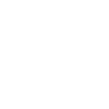
t = 0.00 s
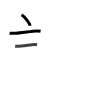
t = 2.75 s
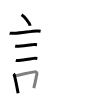
t = 5.50 s
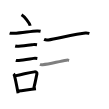
t = 8.50 s
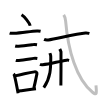
t = 11.25 s
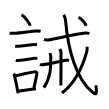
t = 14.00 s

The animated SVG that drew these frames (rendered in a browser with its animation timeline set to each time). Animation: 14 SMIL elements (animate=14); one cycle of 14.00 s.

<svg width="109px" height="109px" viewBox="0 0 px 109px" xmlns="http://www.w3.org/2000/svg" xmlns:xlink="http://www.w3.org/1999/xlink" xml:space="preserve" version="1.1"  baseProfile="full">
<path d="M21.55,14.75c3.05,1.94,7.87,7.98,8.63,11" style="fill:none;stroke:black;stroke-width:3;opacity:0">
  <animate attributeType="CSS" attributeName="opacity" from="0" to="1" begin="0s" dur="1s" repeatCount="0" fill="freeze" />
</path>
<path d="M9.62,33.08c0.71,0.23,3.4,0.27,4.1,0.23c8.73-0.42,16.98-2.17,23.33-2.37c1.18-0.04,2.95,0.11,3.54,0.23" style="fill:none;stroke:black;stroke-width:3;opacity:0">
  <animate attributeType="CSS" attributeName="opacity" from="0" to="1" begin="1s" dur="1s" repeatCount="0" fill="freeze" />
</path>
<path d="M15.18,46.06c0.43,0.12,3.04,0.13,3.47,0.12c4.44-0.14,9.86-0.93,14.34-1.55c0.7-0.1,3.68,0.06,4.04,0.12" style="fill:none;stroke:black;stroke-width:3;opacity:0">
  <animate attributeType="CSS" attributeName="opacity" from="0" to="1" begin="2s" dur="1s" repeatCount="0" fill="freeze" />
</path>
<path d="M15.8,60.33c0.38,0.12,2.71,0.13,3.1,0.12c3.97-0.13,10.61-1.45,14.83-2.09c0.63-0.1,3.29,0.06,3.6,0.11" style="fill:none;stroke:black;stroke-width:3;opacity:0">
  <animate attributeType="CSS" attributeName="opacity" from="0" to="1" begin="3s" dur="1s" repeatCount="0" fill="freeze" />
</path>
<path d="M13.51,73.9c0.39,0.36,0.83,1.15,0.96,1.63c1.11,4.21,2.52,11.54,3.64,17.71" style="fill:none;stroke:black;stroke-width:3;opacity:0">
  <animate attributeType="CSS" attributeName="opacity" from="0" to="1" begin="4s" dur="1s" repeatCount="0" fill="freeze" />
</path>
<path d="M14.94,75.87c9.56-1.87,12.9-3.1,19.55-4c1.67-0.22,2.68,1.04,2.44,2.06c-0.99,4.25-1.36,7.22-3.12,14.28" style="fill:none;stroke:black;stroke-width:3;opacity:0">
  <animate attributeType="CSS" attributeName="opacity" from="0" to="1" begin="5s" dur="1s" repeatCount="0" fill="freeze" />
</path>
<path d="M17.92,91.05c5.37-0.54,10.68-1.47,18.06-2.31" style="fill:none;stroke:black;stroke-width:3;opacity:0">
  <animate attributeType="CSS" attributeName="opacity" from="0" to="1" begin="6s" dur="1s" repeatCount="0" fill="freeze" />
</path>
<path d="M44.07,39.38c1.12,0.52,3.16,0.69,4.28,0.52c7.9-1.15,27.9-6.15,37.13-6.94c1.85-0.16,2.98,0.25,3.91,0.51" style="fill:none;stroke:black;stroke-width:3;opacity:0">
  <animate attributeType="CSS" attributeName="opacity" from="0" to="1" begin="7s" dur="1s" repeatCount="0" fill="freeze" />
</path>
<path d="M39.95,64.35c0.7,0.31,1.97,0.36,2.67,0.31c7.24-0.52,16.01-3.33,24.03-4.51c1.15-0.17,1.86,0.15,2.44,0.31" style="fill:none;stroke:black;stroke-width:3;opacity:0">
  <animate attributeType="CSS" attributeName="opacity" from="0" to="1" begin="8s" dur="1s" repeatCount="0" fill="freeze" />
</path>
<path d="M49.87,53.14c0.36,1.06,0.9,2.06,0.9,3.54C50.75,67.25,51,77,43.8,87.6" style="fill:none;stroke:black;stroke-width:3;opacity:0">
  <animate attributeType="CSS" attributeName="opacity" from="0" to="1" begin="9s" dur="1s" repeatCount="0" fill="freeze" />
</path>
<path d="M59.75,48.99c0.5,1.01,1.13,2.28,1.23,2.85c0.09,0.58,0,30.05-0.1,33.65" style="fill:none;stroke:black;stroke-width:3;opacity:0">
  <animate attributeType="CSS" attributeName="opacity" from="0" to="1" begin="10s" dur="1s" repeatCount="0" fill="freeze" />
</path>
<path d="M63.67,14.96c1.19,1.71,1.63,2.19,1.93,5.87C68,49.75,76.25,79.5,92.55,92.28c4.66,3.65,4.02,0.73,3.42-6.85" style="fill:none;stroke:black;stroke-width:3;opacity:0">
  <animate attributeType="CSS" attributeName="opacity" from="0" to="1" begin="11s" dur="1s" repeatCount="0" fill="freeze" />
</path>
<path d="M87.08,46.76c0.07,1.07,0.27,2.78-0.14,4.28C84,61.75,77.25,81.25,61.96,92.99" style="fill:none;stroke:black;stroke-width:3;opacity:0">
  <animate attributeType="CSS" attributeName="opacity" from="0" to="1" begin="12s" dur="1s" repeatCount="0" fill="freeze" />
</path>
<path d="M78.61,17.25c2.46,1.69,6.39,5.55,7.53,8.44" style="fill:none;stroke:black;stroke-width:3;opacity:0">
  <animate attributeType="CSS" attributeName="opacity" from="0" to="1" begin="13s" dur="1s" repeatCount="0" fill="freeze" />
</path>
</svg>
